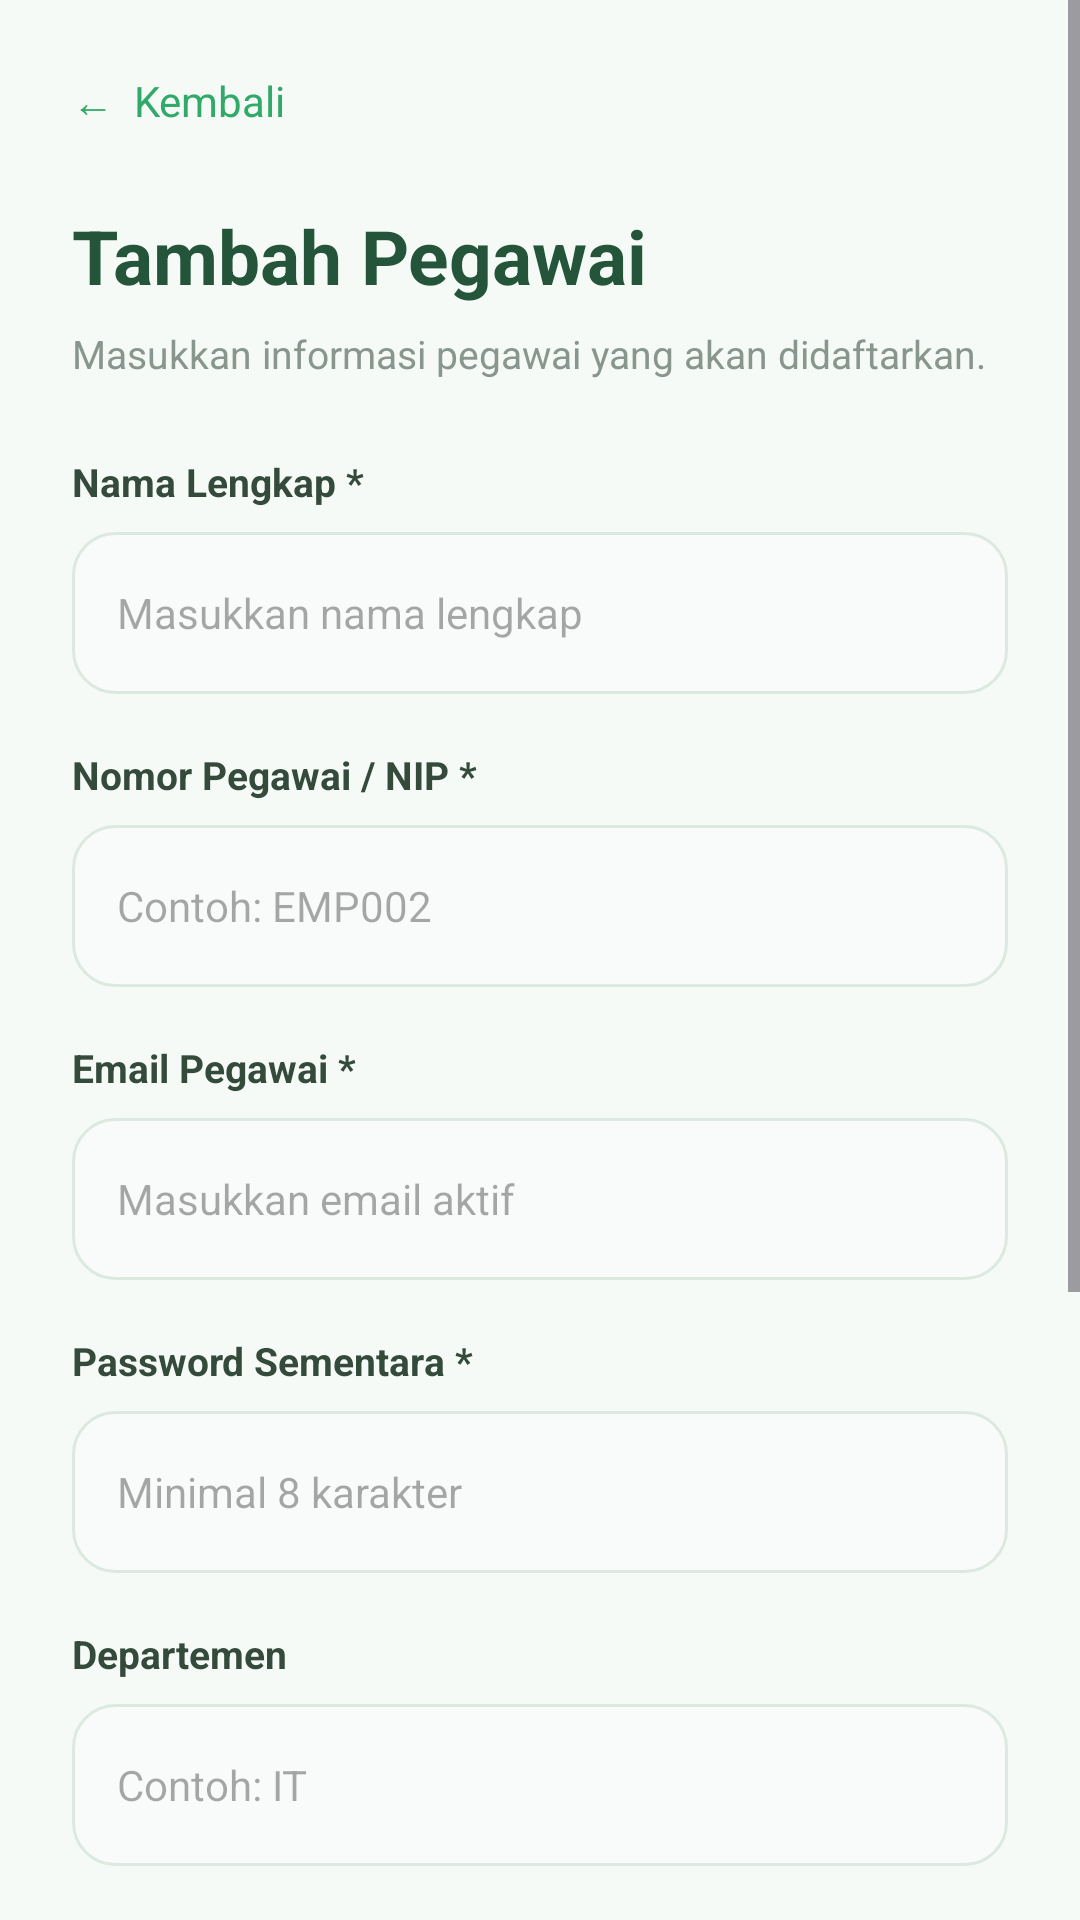

Produce the Android XML layout that renders to this screen, including the resource entries it uses.
<!-- AndroidManifest.xml: application theme Theme.AbsensiApps -->
<!-- res/layout/activity_add_employee.xml -->
<?xml version="1.0" encoding="utf-8"?>
<ScrollView
    xmlns:android="http://schemas.android.com/apk/res/android"
    android:layout_width="match_parent"
    android:layout_height="match_parent"
    android:background="#F6FAF7"
    android:fillViewport="true">

    <LinearLayout
        android:layout_width="match_parent"
        android:layout_height="wrap_content"
        android:orientation="vertical"
        android:padding="24dp">

        
        <TextView
            android:id="@+id/btnBack"
            android:layout_width="wrap_content"
            android:layout_height="wrap_content"
            android:text="←  Kembali"
            android:textColor="#31A968"
            android:textSize="14sp"
            android:clickable="true"
            android:focusable="true"/>

        <TextView
            android:layout_width="match_parent"
            android:layout_height="wrap_content"
            android:layout_marginTop="25dp"
            android:text="Tambah Pegawai"
            android:textColor="#24553A"
            android:textSize="25sp"
            android:textStyle="bold"/>

        <TextView
            android:layout_width="match_parent"
            android:layout_height="wrap_content"
            android:layout_marginTop="7dp"
            android:layout_marginBottom="25dp"
            android:text="Masukkan informasi pegawai yang akan didaftarkan."
            android:textColor="#89968E"
            android:textSize="13sp"/>

        
        <TextView
            android:layout_width="wrap_content"
            android:layout_height="wrap_content"
            android:text="Nama Lengkap *"
            android:textColor="#344A3B"
            android:textStyle="bold"
            android:textSize="13sp"/>

        <EditText
            android:id="@+id/etFullName"
            android:layout_width="match_parent"
            android:layout_height="54dp"
            android:layout_marginTop="8dp"
            android:background="@drawable/bg_input"
            android:paddingHorizontal="15dp"
            android:hint="Masukkan nama lengkap"
            android:textSize="14sp"
            android:singleLine="true"
            android:inputType="textCapWords"/>

        
        <TextView
            android:layout_width="wrap_content"
            android:layout_height="wrap_content"
            android:layout_marginTop="18dp"
            android:text="Nomor Pegawai / NIP *"
            android:textColor="#344A3B"
            android:textStyle="bold"
            android:textSize="13sp"/>

        <EditText
            android:id="@+id/etEmployeeNumber"
            android:layout_width="match_parent"
            android:layout_height="54dp"
            android:layout_marginTop="8dp"
            android:background="@drawable/bg_input"
            android:paddingHorizontal="15dp"
            android:hint="Contoh: EMP002"
            android:textSize="14sp"
            android:singleLine="true"/>

        
        <TextView
            android:layout_width="wrap_content"
            android:layout_height="wrap_content"
            android:layout_marginTop="18dp"
            android:text="Email Pegawai *"
            android:textColor="#344A3B"
            android:textStyle="bold"
            android:textSize="13sp"/>

        <EditText
            android:id="@+id/etEmail"
            android:layout_width="match_parent"
            android:layout_height="54dp"
            android:layout_marginTop="8dp"
            android:background="@drawable/bg_input"
            android:paddingHorizontal="15dp"
            android:hint="Masukkan email aktif"
            android:textSize="14sp"
            android:singleLine="true"
            android:inputType="textEmailAddress"/>

        
        <TextView
            android:layout_width="wrap_content"
            android:layout_height="wrap_content"
            android:layout_marginTop="18dp"
            android:text="Password Sementara *"
            android:textColor="#344A3B"
            android:textStyle="bold"
            android:textSize="13sp"/>

        <EditText
            android:id="@+id/etPassword"
            android:layout_width="match_parent"
            android:layout_height="54dp"
            android:layout_marginTop="8dp"
            android:background="@drawable/bg_input"
            android:paddingHorizontal="15dp"
            android:hint="Minimal 8 karakter"
            android:textSize="14sp"
            android:singleLine="true"
            android:inputType="textPassword"/>

        
        <TextView
            android:layout_width="wrap_content"
            android:layout_height="wrap_content"
            android:layout_marginTop="18dp"
            android:text="Departemen"
            android:textColor="#344A3B"
            android:textStyle="bold"
            android:textSize="13sp"/>

        <EditText
            android:id="@+id/etDepartment"
            android:layout_width="match_parent"
            android:layout_height="54dp"
            android:layout_marginTop="8dp"
            android:background="@drawable/bg_input"
            android:paddingHorizontal="15dp"
            android:hint="Contoh: IT"
            android:textSize="14sp"
            android:singleLine="true"/>

        
        <TextView
            android:layout_width="wrap_content"
            android:layout_height="wrap_content"
            android:layout_marginTop="18dp"
            android:text="Jabatan"
            android:textColor="#344A3B"
            android:textStyle="bold"
            android:textSize="13sp"/>

        <EditText
            android:id="@+id/etPosition"
            android:layout_width="match_parent"
            android:layout_height="54dp"
            android:layout_marginTop="8dp"
            android:background="@drawable/bg_input"
            android:paddingHorizontal="15dp"
            android:hint="Contoh: Staff"
            android:textSize="14sp"
            android:singleLine="true"/>

        
        <TextView
            android:layout_width="wrap_content"
            android:layout_height="wrap_content"
            android:layout_marginTop="18dp"
            android:text="Nomor Telepon"
            android:textColor="#344A3B"
            android:textStyle="bold"
            android:textSize="13sp"/>

        <EditText
            android:id="@+id/etPhone"
            android:layout_width="match_parent"
            android:layout_height="54dp"
            android:layout_marginTop="8dp"
            android:background="@drawable/bg_input"
            android:paddingHorizontal="15dp"
            android:hint="08xxxxxxxxxx"
            android:textSize="14sp"
            android:singleLine="true"
            android:inputType="phone"/>

        
        <TextView
            android:id="@+id/btnSaveEmployee"
            android:layout_width="match_parent"
            android:layout_height="55dp"
            android:layout_marginTop="30dp"
            android:layout_marginBottom="25dp"
            android:background="@drawable/bg_primary_button"
            android:gravity="center"
            android:text="Simpan Pegawai"
            android:textColor="#FFFFFF"
            android:textSize="15sp"
            android:textStyle="bold"
            android:clickable="true"
            android:focusable="true"/>

    </LinearLayout>

</ScrollView>
<!-- resources referenced by this layout -->
<resources>
  <!-- drawable bg_input (drawable) -->
  <?xml version="1.0" encoding="utf-8"?>
  <shape xmlns:android="http://schemas.android.com/apk/res/android">
  
      <solid android:color="#F8FBF9"/>
  
      <corners android:radius="14dp"/>
  
      <stroke
          android:width="1dp"
          android:color="#DCE9E0"/>
  
  </shape>
  <!-- drawable bg_primary_button (drawable) -->
  <?xml version="1.0" encoding="utf-8"?>
  <shape xmlns:android="http://schemas.android.com/apk/res/android">
  
      <solid android:color="#31A968"/>
  
      <corners android:radius="14dp"/>
  
  </shape>
  <style name="Theme.AbsensiApps" parent="Base.Theme.AbsensiApps" />
  <style name="Base.Theme.AbsensiApps" parent="Theme.Material3.DayNight.NoActionBar">
          
          
      </style>
</resources>
